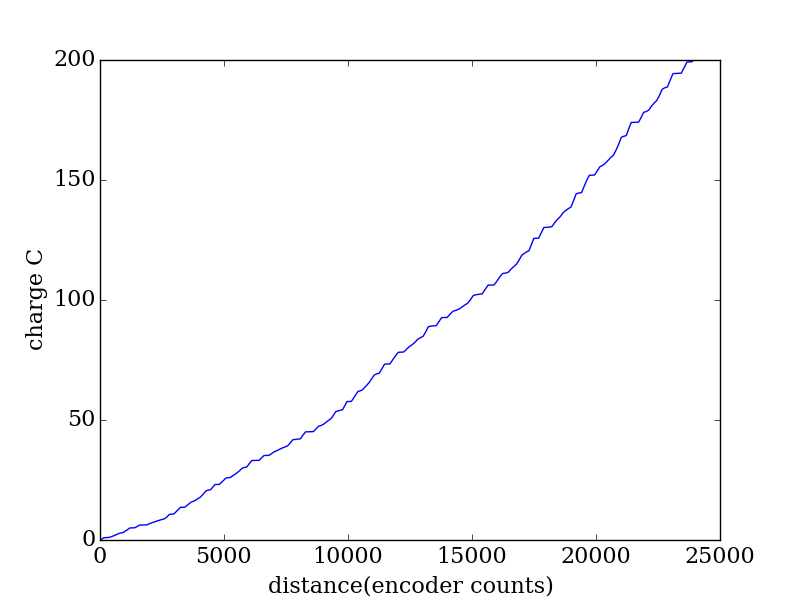

Source data for this figure (header and first rows):
encoder, seconds, current (A), charge (C)
2002, 0.249, 0.0295, 0.007345
2079, 0.255, 1.85, 0.4717
2159, 0.262, 1.786, 0.4679
2240, 0.268, 0.1101, 0.02951
2322, 0.274, 0.2173, 0.05954
2406, 0.282, 0.4291, 0.121
2494, 0.288, 1.343, 0.3869
2580, 0.294, 1.137, 0.3343
2668, 0.301, 1.256, 0.3781
2756, 0.307, 1.449, 0.4448
2845, 0.313, 0.7395, 0.2315
2935, 0.32, 0.5152, 0.1649
3025, 0.327, 1.967, 0.6433
3118, 0.333, 2.074, 0.6905
3211, 0.34, 1.77, 0.6019
3306, 0.346, 0.1002, 0.03467
3404, 0.353, 0.0497, 0.01754
3503, 0.359, 1.654, 0.5938
3601, 0.366, 1.477, 0.5407
3701, 0.373, 0.0366, 0.01365
3801, 0.379, 0.0527, 0.01997
3900, 0.385, 0.0954, 0.03673
4000, 0.392, 1.325, 0.5196
4102, 0.398, 1.053, 0.4193
4202, 0.404, 0.7273, 0.2938
4304, 0.412, 0.9936, 0.4094
4406, 0.418, 0.78, 0.326
4506, 0.424, 0.7208, 0.3056
4606, 0.431, 0.6227, 0.2684
4704, 0.437, 1.905, 0.8327
4800, 0.443, 2.234, 0.9895
4893, 0.451, 0.2831, 0.1277
4984, 0.457, 0.2086, 0.09533
5073, 0.463, 1.991, 0.9217
5161, 0.47, 2.062, 0.9691
5248, 0.476, 1.792, 0.853
5333, 0.482, 0.0301, 0.01451
5420, 0.489, 0.0412, 0.02015
5506, 0.496, 1.474, 0.7312
5593, 0.502, 1.465, 0.7354
5680, 0.509, 1.346, 0.6849
5766, 0.515, 0.5741, 0.2957
5854, 0.522, 0.9347, 0.4879
5941, 0.528, 1.111, 0.5866
6028, 0.534, 0.9836, 0.5252
6115, 0.542, 1.588, 0.8608
6202, 0.548, 1.829, 1.002
6290, 0.554, 1.832, 1.015
6376, 0.561, 0.3998, 0.2243
6464, 0.567, 0.2721, 0.1543
6551, 0.573, 1.891, 1.084
6638, 0.581, 1.853, 1.077
6726, 0.587, 0.0388, 0.02278
6814, 0.593, 0.0248, 0.01471
6903, 0.6, 1.477, 0.8862
6993, 0.606, 1.524, 0.9233
7084, 0.612, 1.414, 0.8656
7176, 0.619, 0.1317, 0.08152
7268, 0.626, 0.3061, 0.1916
7361, 0.632, 1.129, 0.7135
... 177 more rows
